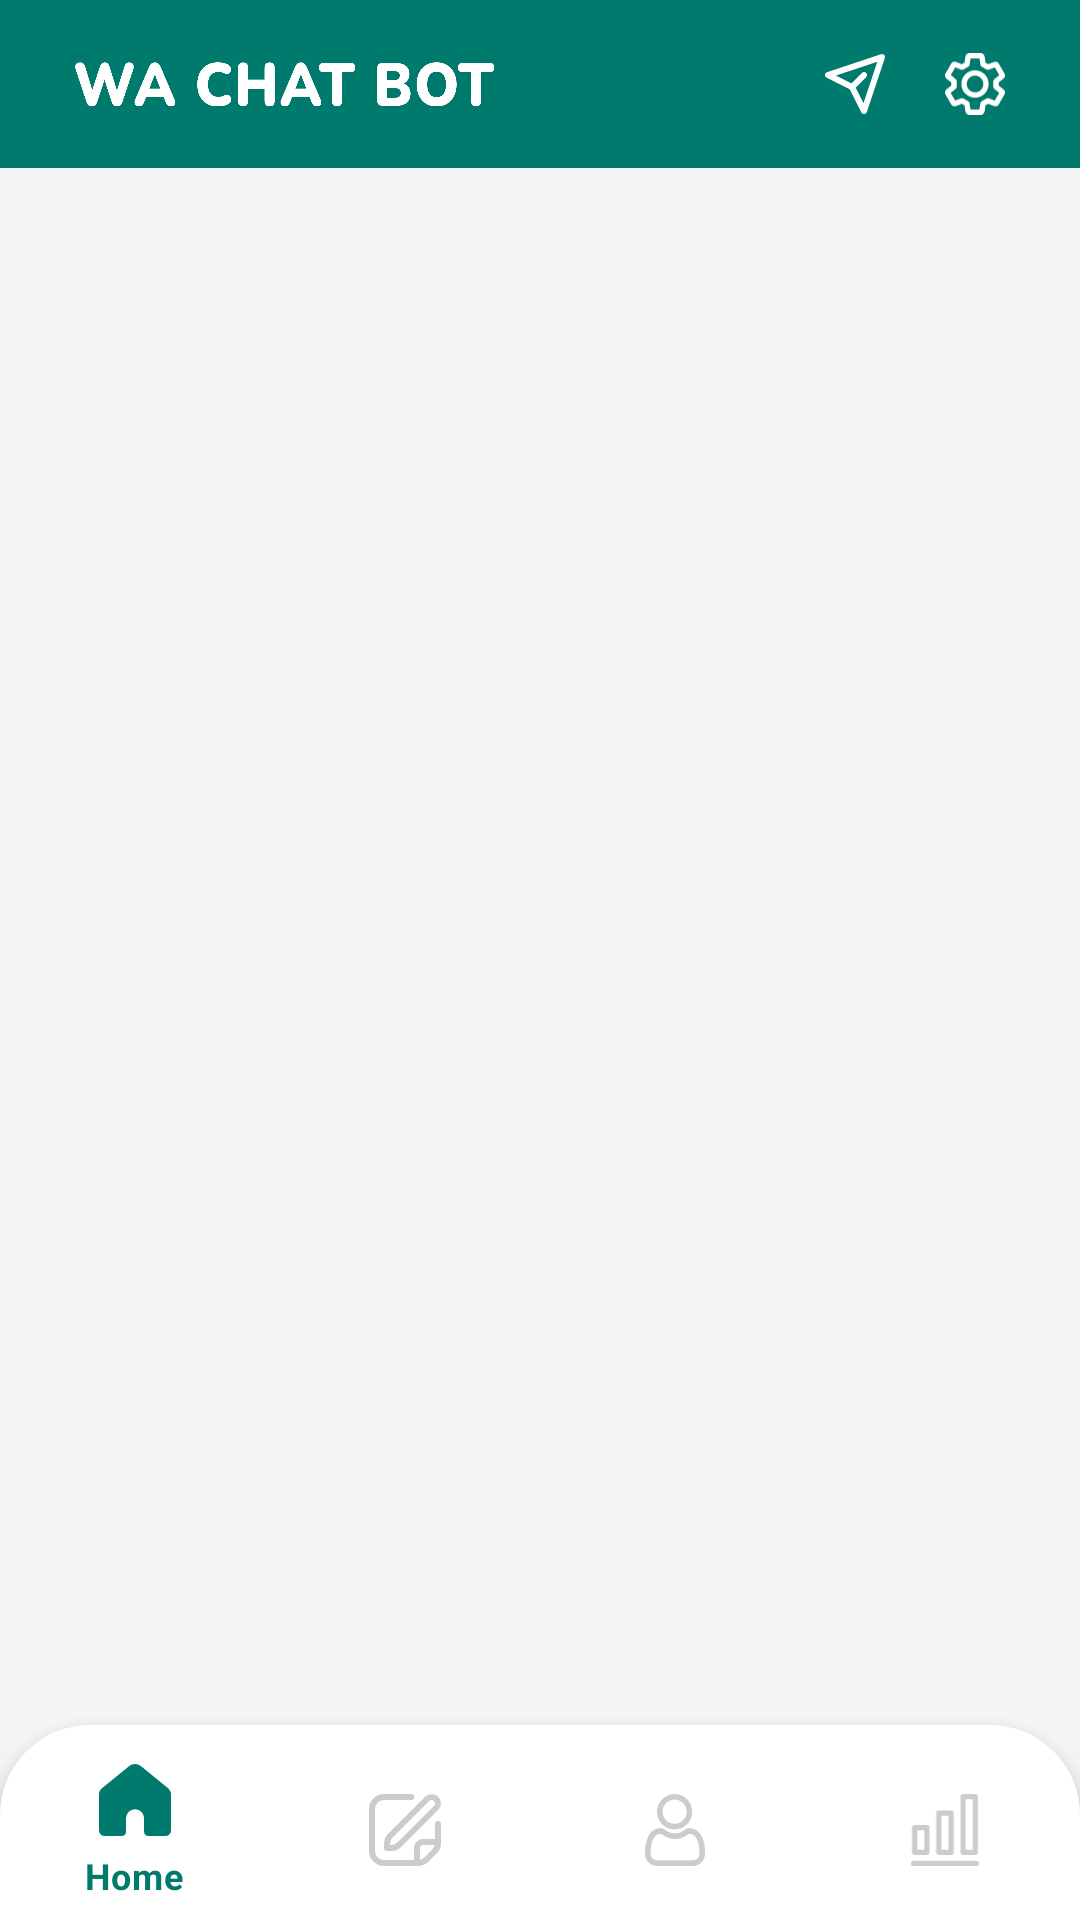

Here is an Android app screen rendered from its layout file. Give the layout XML and the strings, colors and styles it references.
<!-- AndroidManifest.xml: application theme Theme.WhatsappAutoReply -->
<!-- res/layout/activity_main.xml -->
<?xml version="1.0" encoding="utf-8"?>
<layout>

    <LinearLayout xmlns:android="http://schemas.android.com/apk/res/android"
        xmlns:app="http://schemas.android.com/apk/res-auto"
        android:layout_width="match_parent"
        android:layout_height="match_parent"
        android:background="@color/bg_color"
        android:orientation="vertical"
        android:tag="layout/activity_main_0">

        <LinearLayout
            android:layout_width="match_parent"
            android:layout_height="wrap_content"
            android:background="@color/actionBarColor"
            android:orientation="vertical">

            <androidx.appcompat.widget.Toolbar
                android:id="@+id/mainToolbar"
                android:layout_width="match_parent"
                android:layout_height="?attr/actionBarSize"
                app:titleTextColor="@color/white">

                <TextView
                    android:layout_width="wrap_content"
                    android:layout_height="wrap_content"
                    android:layout_marginLeft="25dp"
                    android:fontFamily="@font/poppins_bold"
                    android:text=""
                    android:textColor="@color/white"
                    android:textSize="18dp"
                    android:textStyle="bold" />

                <ImageView
                    android:layout_width="140dp"
                    android:layout_height="wrap_content"
                    android:src="@drawable/wa_chat_bot" />

                <ImageView
                    android:id="@+id/menuSettings"
                    android:layout_width="20dp"
                    android:layout_height="match_parent"
                    android:layout_gravity="end"
                    android:layout_marginRight="25dp"
                    android:src="@drawable/setting"
                    app:tint="@color/white" />


                <ImageView
                    android:id="@+id/imgSendDirectMsg"
                    android:layout_width="20dp"
                    android:layout_height="match_parent"
                    android:layout_gravity="end"
                    android:layout_marginRight="20dp"
                    android:src="@drawable/send"
                    app:tint="@color/white" />
            </androidx.appcompat.widget.Toolbar>

        </LinearLayout>

        <androidx.viewpager.widget.ViewPager
            android:id="@+id/mainViewPager"
            android:layout_width="match_parent"
            android:layout_height="wrap_content"
            android:layout_weight="1"
            android:background="@color/bg_color" />

        <com.google.android.material.bottomnavigation.BottomNavigationView
            android:id="@+id/bottomNavigationView"
            android:layout_width="match_parent"
            android:layout_height="65dp"
            android:background="@drawable/bottom_bg"
            app:itemIconTint="@color/bottom_nav_color"
            app:itemTextColor="@color/bottom_nav_color"
            app:menu="@menu/bottom_menu" />

    </LinearLayout>
</layout>
<!-- resources referenced by this layout -->
<resources>
  <color name="actionBarColor">#007a6c</color>
  <color name="bg_color">#f5f5f5</color>
  <color name="white">#ffffffff</color>
  <!-- drawable bottom_bg (drawable-anydpi-v21) -->
  <?xml version="1.0" encoding="utf-8"?>
  <shape xmlns:android="http://schemas.android.com/apk/res/android"
      android:shape="rectangle">
      <solid android:color="@color/white" />
      <corners
          android:topRightRadius="30dp"
          android:topLeftRadius="30dp"
        />
      <padding android:top="5dp"
          />
  
  
  </shape>
  <!-- drawable send (drawable) -->
  <vector xmlns:android="http://schemas.android.com/apk/res/android"
      android:width="24dp"
      android:height="24.015dp"
      android:viewportWidth="736.02"
      android:viewportHeight="736.48">
      <path
          android:fillColor="@color/white"
          android:pathData="M699.29,0C724.73,0.57 742.07,24.32 734,49.18 719.93,92.89 705.19,136.41 690.67,180Q602.85,443.53 515,707c-6.15,18.44 -17.39,28.39 -33.17,29.35 -18.38,1.12 -30.2,-7.93 -38.17,-23.9q-67.9,-136.05 -136.31,-271.84a27.93,27.93 0,0 0,-11.58 -11.56Q160,360.63 23.82,292.84c-13,-6.47 -22,-15.65 -23.57,-30.53 -2,-19.23 8,-33.64 27.8,-40.26q60.86,-20.37 121.79,-40.52L538.88,52Q611.6,27.82 684.34,3.68C689.19,2.07 694.3,1.21 699.29,0ZM641,95.6 L133.93,264.54a25.6,25.6 0,0 0,2.71 2.25q91.28,45.73 182.5,91.57c4.68,2.36 6.7,0.24 9.43,-2.51q24.35,-24.47 48.79,-48.84c25,-25 49.86,-50.21 75.1,-75 15.78,-15.5 39.45,-14.77 53.85,1 13.84,15.16 12.75,36.53 -3.15,52.6 -24.68,24.95 -49.59,49.67 -74.43,74.46 -17.49,17.45 -35,34.85 -52.81,52.54L471.74,603.8Z" />
  </vector>
  <!-- drawable setting: vector/xml drawable (drawable, 4216 chars, omitted) -->
  <!-- drawable wa_chat_bot: png bitmap (drawable, 19542 bytes) -->
  <style name="Theme.WhatsappAutoReply" parent="Theme.MaterialComponents.DayNight.NoActionBar">
          <item name="android:statusBarColor">?attr/colorPrimaryVariant</item>
          <item name="actionBarTheme">@style/AppTheme.AppBarOverlay</item>
          <item name="actionOverflowButtonStyle">@style/DotsDarkTheme</item>
          <item name="colorOnPrimary">@color/actionBarColor</item>
          <item name="colorOnSecondary">@color/white</item>
          <item name="colorPrimary">@color/actionBarColor</item>
          <item name="colorPrimaryVariant">@color/statusBarColor</item>
          <item name="colorSecondary">@color/actionBarColor</item>
          <item name="colorSecondaryVariant">@color/actionBarColor</item>
          <item name="fontFamily">@font/poppins_regular</item>
      </style>
  <style name="AppTheme.AppBarOverlay" parent="Theme.AppCompat.DayNight.NoActionBar">
          <item name="android:textColorSecondary">@android:color/white</item>
      </style>
  <style name="DotsDarkTheme">
          <item name="android:tint">@color/white</item>
      </style>
  <color name="statusBarColor">#007a6c</color>
</resources>
